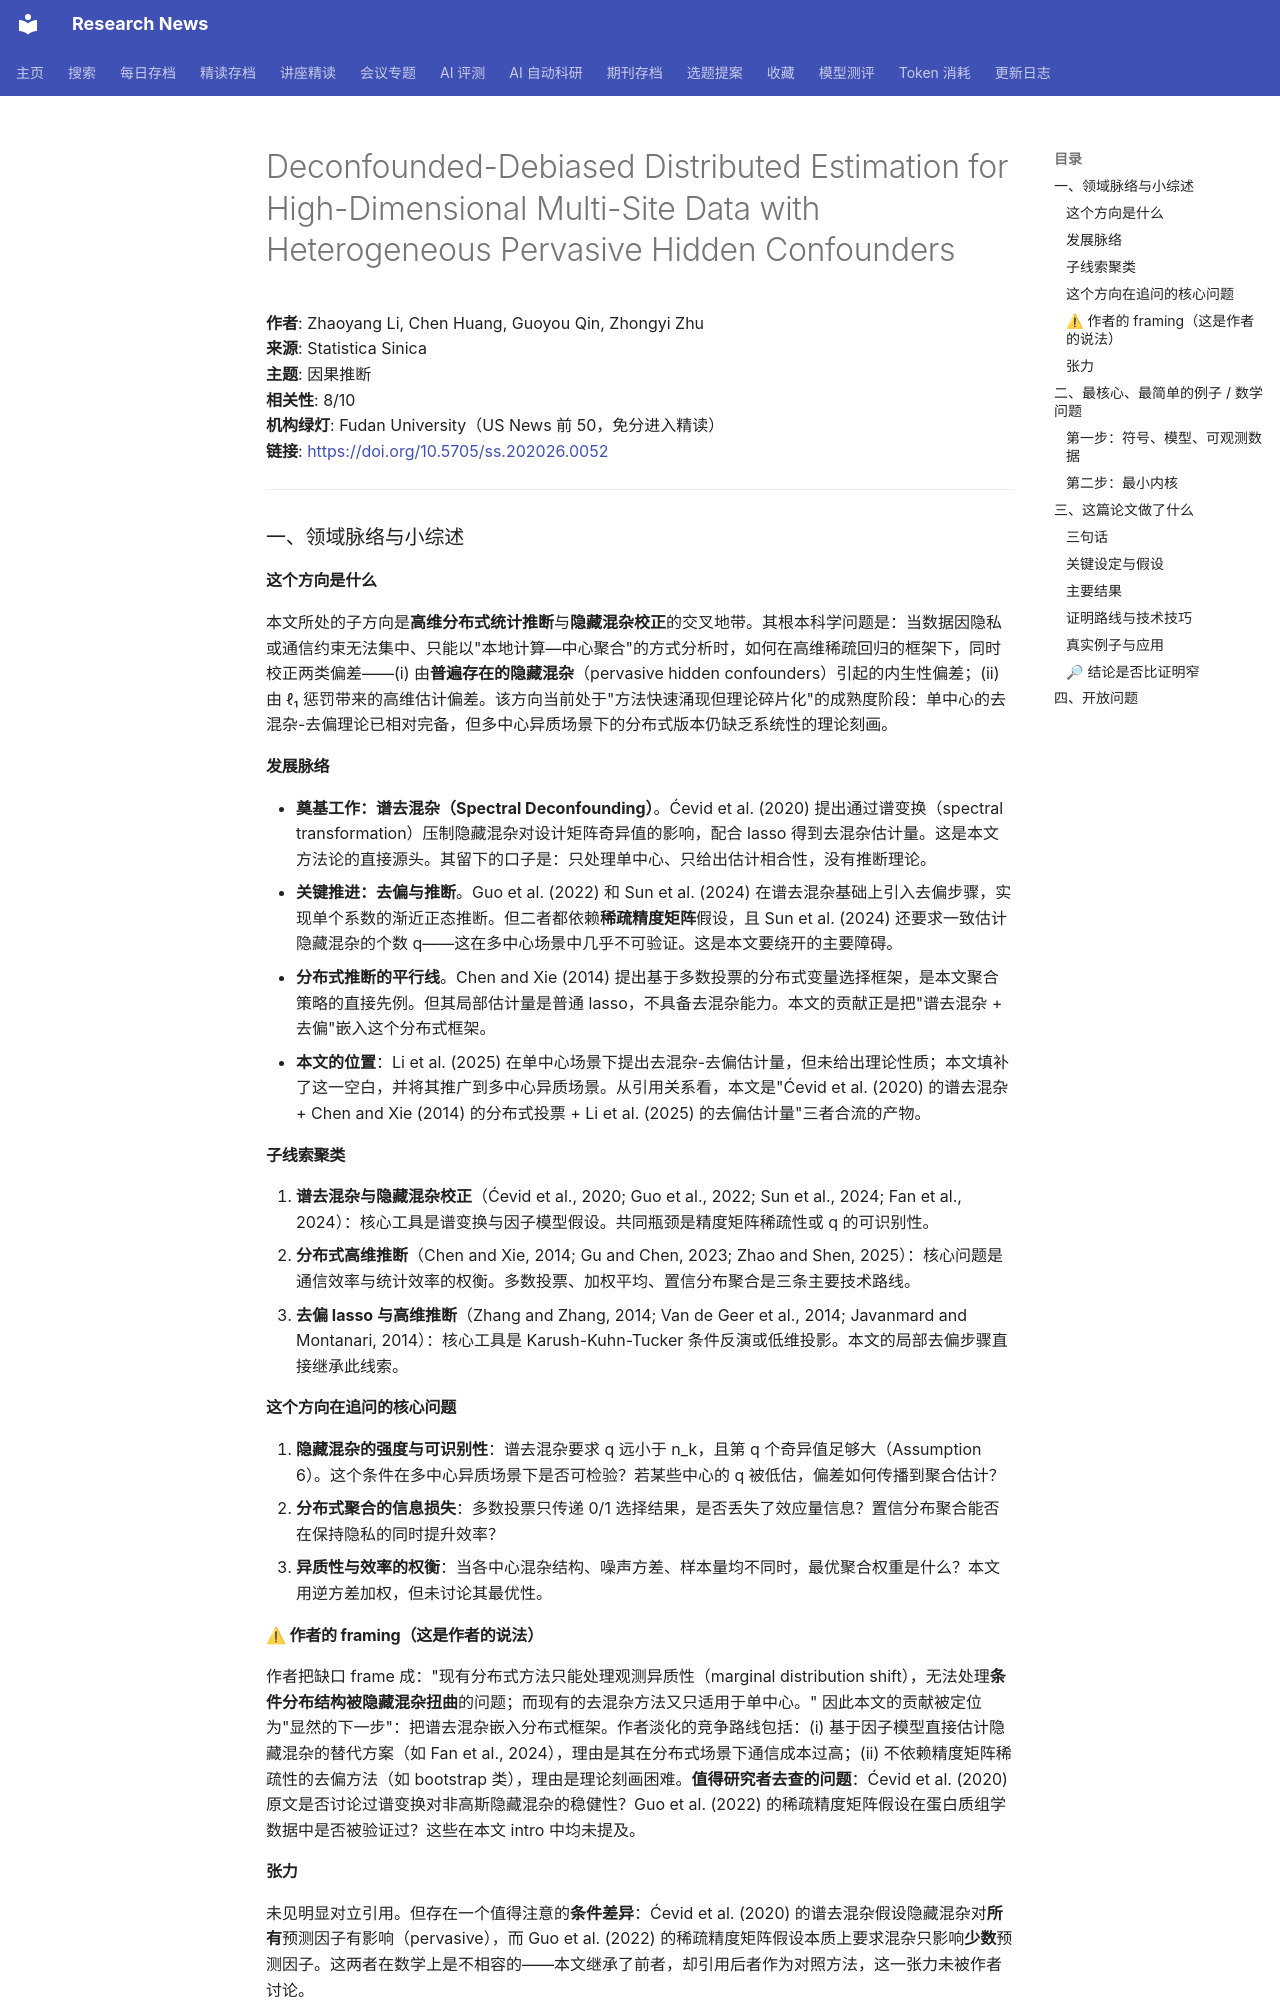

repository: cxy0714/research-news · page: deep_reads/2026-10-10-10.5705_ss.202026.0052/index.html · generator: mkdocs

# Deconfounded-Debiased Distributed Estimation for High-Dimensional Multi-Site Data with Heterogeneous Pervasive Hidden Confounders

**作者**: Zhaoyang Li, Chen Huang, Guoyou Qin, Zhongyi Zhu  
**来源**: Statistica Sinica  
**主题**: 因果推断  
**相关性**: 8/10  
**机构绿灯**: Fudan University（US News 前 50，免分进入精读）  
**链接**: <https://doi.org/10.5705/ss.202026.0052>

---

### 一、领域脉络与小综述

#### 这个方向是什么

本文所处的子方向是**高维分布式统计推断**与**隐藏混杂校正**的交叉地带。其根本科学问题是：当数据因隐私或通信约束无法集中、只能以"本地计算—中心聚合"的方式分析时，如何在高维稀疏回归的框架下，同时校正两类偏差——(i) 由**普遍存在的隐藏混杂**（pervasive hidden confounders）引起的内生性偏差；(ii) 由 ℓ₁ 惩罚带来的高维估计偏差。该方向当前处于"方法快速涌现但理论碎片化"的成熟度阶段：单中心的去混杂-去偏理论已相对完备，但多中心异质场景下的分布式版本仍缺乏系统性的理论刻画。

#### 发展脉络

- **奠基工作：谱去混杂（Spectral Deconfounding）**。Ćevid et al. (2020) 提出通过谱变换（spectral transformation）压制隐藏混杂对设计矩阵奇异值的影响，配合 lasso 得到去混杂估计量。这是本文方法论的直接源头。其留下的口子是：只处理单中心、只给出估计相合性，没有推断理论。
- **关键推进：去偏与推断**。Guo et al. (2022) 和 Sun et al. (2024) 在谱去混杂基础上引入去偏步骤，实现单个系数的渐近正态推断。但二者都依赖**稀疏精度矩阵**假设，且 Sun et al. (2024) 还要求一致估计隐藏混杂的个数 q——这在多中心场景中几乎不可验证。这是本文要绕开的主要障碍。
- **分布式推断的平行线**。Chen and Xie (2014) 提出基于多数投票的分布式变量选择框架，是本文聚合策略的直接先例。但其局部估计量是普通 lasso，不具备去混杂能力。本文的贡献正是把"谱去混杂 + 去偏"嵌入这个分布式框架。
- **本文的位置**：Li et al. (2025) 在单中心场景下提出去混杂-去偏估计量，但未给出理论性质；本文填补了这一空白，并将其推广到多中心异质场景。从引用关系看，本文是"Ćevid et al. (2020) 的谱去混杂 + Chen and Xie (2014) 的分布式投票 + Li et al. (2025) 的去偏估计量"三者合流的产物。

#### 子线索聚类

1. **谱去混杂与隐藏混杂校正**（Ćevid et al., 2020; Guo et al., 2022; Sun et al., 2024; Fan et al., 2024）：核心工具是谱变换与因子模型假设。共同瓶颈是精度矩阵稀疏性或 q 的可识别性。
2. **分布式高维推断**（Chen and Xie, 2014; Gu and Chen, 2023; Zhao and Shen, 2025）：核心问题是通信效率与统计效率的权衡。多数投票、加权平均、置信分布聚合是三条主要技术路线。
3. **去偏 lasso 与高维推断**（Zhang and Zhang, 2014; Van de Geer et al., 2014; Javanmard and Montanari, 2014）：核心工具是 Karush-Kuhn-Tucker 条件反演或低维投影。本文的局部去偏步骤直接继承此线索。

#### 这个方向在追问的核心问题

1. **隐藏混杂的强度与可识别性**：谱去混杂要求 q 远小于 n_k，且第 q 个奇异值足够大（Assumption 6）。这个条件在多中心异质场景下是否可检验？若某些中心的 q 被低估，偏差如何传播到聚合估计？
2. **分布式聚合的信息损失**：多数投票只传递 0/1 选择结果，是否丢失了效应量信息？置信分布聚合能否在保持隐私的同时提升效率？
3. **异质性与效率的权衡**：当各中心混杂结构、噪声方差、样本量均不同时，最优聚合权重是什么？本文用逆方差加权，但未讨论其最优性。

#### ⚠ 作者的 framing（这是作者的说法）

作者把缺口 frame 成："现有分布式方法只能处理观测异质性（marginal distribution shift），无法处理**条件分布结构被隐藏混杂扭曲**的问题；而现有的去混杂方法又只适用于单中心。" 因此本文的贡献被定位为"显然的下一步"：把谱去混杂嵌入分布式框架。作者淡化的竞争路线包括：(i) 基于因子模型直接估计隐藏混杂的替代方案（如 Fan et al., 2024），理由是其在分布式场景下通信成本过高；(ii) 不依赖精度矩阵稀疏性的去偏方法（如 bootstrap 类），理由是理论刻画困难。**值得研究者去查的问题**：Ćevid et al. (2020) 原文是否讨论过谱变换对非高斯隐藏混杂的稳健性？Guo et al. (2022) 的稀疏精度矩阵假设在蛋白质组学数据中是否被验证过？这些在本文 intro 中均未提及。

#### 张力

未见明显对立引用。但存在一个值得注意的**条件差异**：Ćevid et al. (2020) 的谱去混杂假设隐藏混杂对**所有**预测因子有影响（pervasive），而 Guo et al. (2022) 的稀疏精度矩阵假设本质上要求混杂只影响**少数**预测因子。这两者在数学上是不相容的——本文继承了前者，却引用后者作为对照方法，这一张力未被作者讨论。

---

### 二、最核心、最简单的例子 / 数学问题
